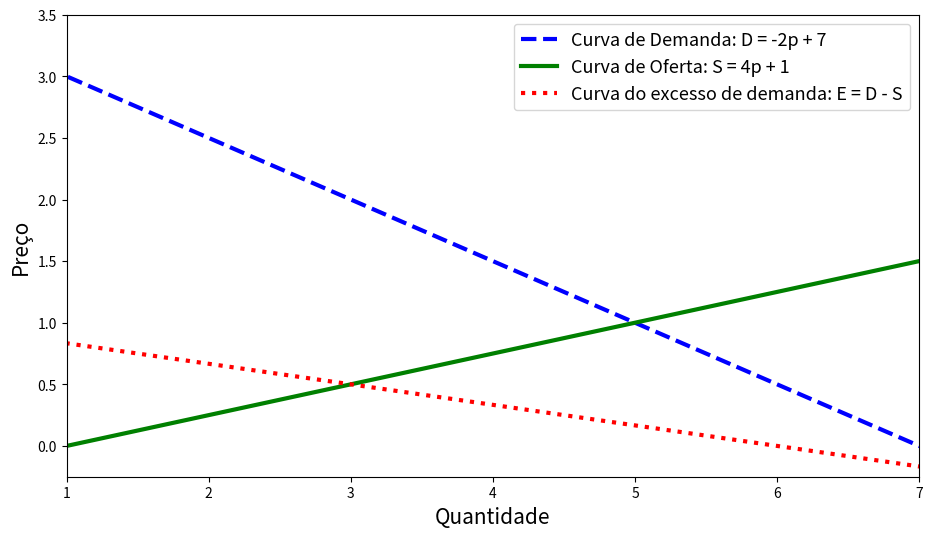

This figure's Python source:
# -*- coding: utf-8 -*-
"""
[redacted]
"""

        ################################################################
        #                     Importando pacotes                       #
        ################################################################
        
import matplotlib.pyplot as plt #importing graph package
plt.figure(figsize=(11, 6), dpi=100) #set default figure size
import numpy as np #importing numpy

        ################################################################
        #                       Definindo funções                      #
        ################################################################
        
def demanda(p, a = -2, b = 7): 
    # Setting demand function (slope coefficient must be negative!)
    
    assert a < 0 and b > 0
    
    global a2, b2 # estabelece as variáveis como globais, isto é, elas são
                  # reconhecidas em todo o programa, não só dentro das funções
    a2, b2 = a, b
    
    return a*p + b

def oferta(p, c = 4, d = 1):
    # Setting supply function (slope coefficient must be posive!)
    # d in (0,b) é suficiente pra equilibrio
    
    assert c > 0 and d > 0 and b2 > d 
    
    global c2, d2
    c2, d2 = c, d
    
    return c*p + d
    
def excesso_demanda(p):
   # Setting excess demand function. It must be clear that equlibrium requires
   # excesso_demanda(p) = 0, for some especific p
   
   return demanda(p) - oferta(p)

        ################################################################
        #                    Programa principal                        #
        ################################################################

p_grid = np.linspace(-1000, 1000, 1000) 
q_grid = np.linspace(-1000, 1000, 1000)

E_abs = []
for i in p_grid:
    E_abs.append(abs(excesso_demanda(i)))
       
indice_min = E_abs.index(min(E_abs))
p_equilibrio = p_grid[indice_min]
q_equilibrio = oferta(p_equilibrio)

print(f"\nFaremos o cálculo para a função demanda D = {a2}p + {b2}", end = " ")
print(f"e oferta S = {c2}p + {d2}\n")
print("O preço e a quantidade de equilíbrio são", end = "") 
print(f", respectivamente,{p_equilibrio: .2f} e {q_equilibrio: .2f}")

        ################################################################
        #                         Gráfico                              #
        ################################################################
        
q1, q2, q3 = demanda(p_grid), oferta(p_grid), excesso_demanda(p_grid)
plt.plot(q1, p_grid, color="blue", linewidth=3.0 , ls = "dashed")
plt.plot(q2, p_grid, color="green", linewidth=3.0)
plt.plot(q3, p_grid, color="red", linewidth=3.0, ls = "dotted")
plt.xlim(d2, b2) 
plt.ylim(-d2/c2, (-b2) / a2)
plt.legend([f'Curva de Demanda: D = {a2}p + {b2}', 
            f'Curva de Oferta: S = {c2}p + {d2}', 
            'Curva do excesso de demanda: E = D - S'], fontsize = 13)
plt.ylabel("Preço", fontsize = 15)
plt.xlabel("Quantidade", fontsize = 15)
plt.savefig(r'C:\Python\lemc\Imagens\Ofeta_Demanda_Graph.pdf')
plt.show()
     
